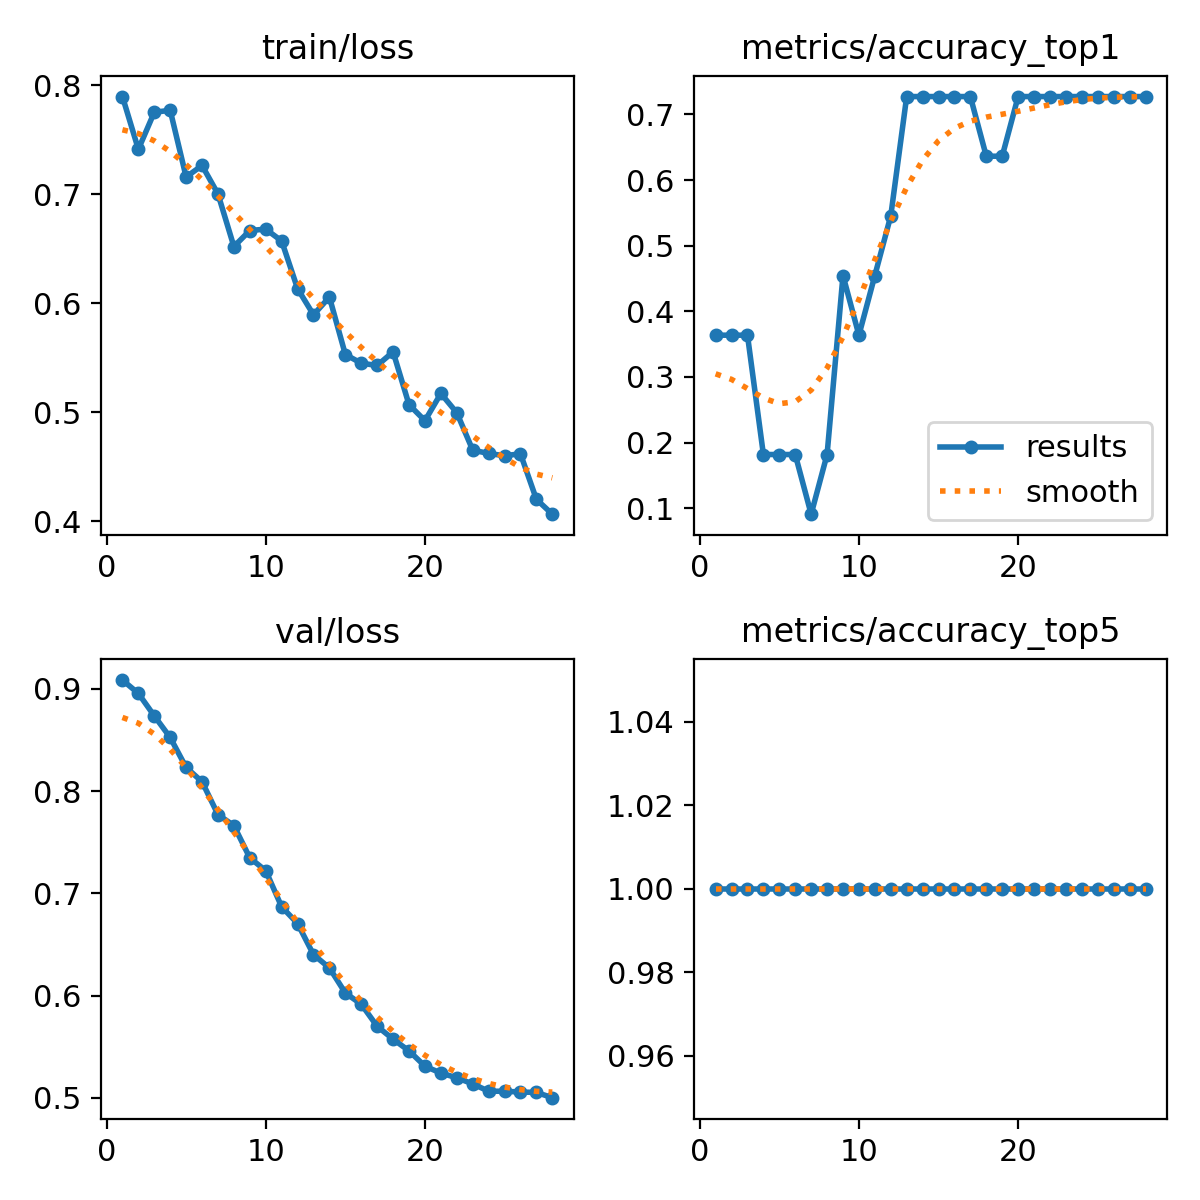

Values plotted in this chart, from the file beside it:
epoch, time, train/loss, metrics/accuracy_top1, metrics/accuracy_top5, val/loss, lr/pg0, lr/pg1, lr/pg2, lr/pg3, lr/pg4, lr/pg5, lr/pg6, lr/pg7
1, 9.208, 0.7896, 0.3636, 1, 0.9084, 0.0001, 3.334e-05, 0.0001, 3.334e-05, 0.0001, 3.334e-05, 0.0001, 3.334e-05
2, 18.66, 0.7412, 0.3636, 1, 0.8954, 0.0002476, 8.25248e-05, 0.0002476, 8.25248e-05, 0.0002476, 8.25248e-05, 0.0002476, 8.25248e-05
3, 27.93, 0.7751, 0.3636, 1, 0.8734, 0.0003922, 0.0001307, 0.0003922, 0.0001307, 0.0003922, 0.0001307, 0.0003922, 0.0001307
4, 42.79, 0.777, 0.1818, 1, 0.8523, 0.0005338, 0.0001779, 0.0005338, 0.0001779, 0.0005338, 0.0001779, 0.0005338, 0.0001779
5, 55.58, 0.7158, 0.1818, 1, 0.823, 0.0006724, 0.0002241, 0.0006724, 0.0002241, 0.0006724, 0.0002241, 0.0006724, 0.0002241
6, 71.05, 0.7263, 0.1818, 1, 0.8091, 0.0008081, 0.0002694, 0.0008081, 0.0002694, 0.0008081, 0.0002694, 0.0008081, 0.0002694
7, 86.5, 0.7002, 0.09091, 1, 0.7769, 0.0009408, 0.0003136, 0.0009408, 0.0003136, 0.0009408, 0.0003136, 0.0009408, 0.0003136
8, 97.24, 0.6519, 0.1818, 1, 0.7663, 0.001071, 0.0003568, 0.001071, 0.0003568, 0.001071, 0.0003568, 0.001071, 0.0003568
9, 109.2, 0.6666, 0.4546, 1, 0.7347, 0.001197, 0.0003991, 0.001197, 0.0003991, 0.001197, 0.0003991, 0.001197, 0.0003991
10, 124.4, 0.6679, 0.3636, 1, 0.7221, 0.001321, 0.0004404, 0.001321, 0.0004404, 0.001321, 0.0004404, 0.001321, 0.0004404
11, 139.7, 0.657, 0.4546, 1, 0.6869, 0.001442, 0.0004806, 0.001442, 0.0004806, 0.001442, 0.0004806, 0.001442, 0.0004806
12, 154.9, 0.6132, 0.5454, 1, 0.6705, 0.00156, 0.0005199, 0.00156, 0.0005199, 0.00156, 0.0005199, 0.00156, 0.0005199
13, 170.2, 0.5893, 0.7273, 1, 0.6401, 0.001675, 0.0005582, 0.001675, 0.0005582, 0.001675, 0.0005582, 0.001675, 0.0005582
14, 182.3, 0.6055, 0.7273, 1, 0.6271, 0.001787, 0.0005955, 0.001787, 0.0005955, 0.001787, 0.0005955, 0.001787, 0.0005955
15, 197.6, 0.5528, 0.7273, 1, 0.6026, 0.001895, 0.0006318, 0.001895, 0.0006318, 0.001895, 0.0006318, 0.001895, 0.0006318
16, 212.8, 0.5448, 0.7273, 1, 0.5916, 0.002001, 0.0006671, 0.002001, 0.0006671, 0.002001, 0.0006671, 0.002001, 0.0006671
17, 228.1, 0.5428, 0.7273, 1, 0.57, 0.002104, 0.0007015, 0.002104, 0.0007015, 0.002104, 0.0007015, 0.002104, 0.0007015
18, 243.6, 0.5553, 0.6364, 1, 0.5575, 0.002204, 0.0007348, 0.002204, 0.0007348, 0.002204, 0.0007348, 0.002204, 0.0007348
19, 255.4, 0.5068, 0.6364, 1, 0.546, 0.002302, 0.0007672, 0.002302, 0.0007672, 0.002302, 0.0007672, 0.002302, 0.0007672
20, 270.6, 0.4921, 0.7273, 1, 0.5311, 0.002396, 0.0007985, 0.002396, 0.0007985, 0.002396, 0.0007985, 0.002396, 0.0007985
21, 285.8, 0.5171, 0.7273, 1, 0.5243, 0.002487, 0.0008289, 0.002487, 0.0008289, 0.002487, 0.0008289, 0.002487, 0.0008289
22, 301, 0.4994, 0.7273, 1, 0.5198, 0.002575, 0.0008583, 0.002575, 0.0008583, 0.002575, 0.0008583, 0.002575, 0.0008583
23, 312, 0.4651, 0.7273, 1, 0.5138, 0.00266, 0.0008867, 0.00266, 0.0008867, 0.00266, 0.0008867, 0.00266, 0.0008867
24, 321.1, 0.462, 0.7273, 1, 0.5066, 0.002742, 0.0009141, 0.002742, 0.0009141, 0.002742, 0.0009141, 0.002742, 0.0009141
25, 334.1, 0.4599, 0.7273, 1, 0.5065, 0.002821, 0.0009405, 0.002821, 0.0009405, 0.002821, 0.0009405, 0.002821, 0.0009405
26, 349.4, 0.4617, 0.7273, 1, 0.5058, 0.002898, 0.0009659, 0.002898, 0.0009659, 0.002898, 0.0009659, 0.002898, 0.0009659
27, 364.6, 0.4199, 0.7273, 1, 0.5054, 0.002971, 0.0009903, 0.002971, 0.0009903, 0.002971, 0.0009903, 0.002971, 0.0009903
28, 379.9, 0.4063, 0.7273, 1, 0.5003, 0.003041, 0.001014, 0.003041, 0.001014, 0.003041, 0.001014, 0.003041, 0.001014
